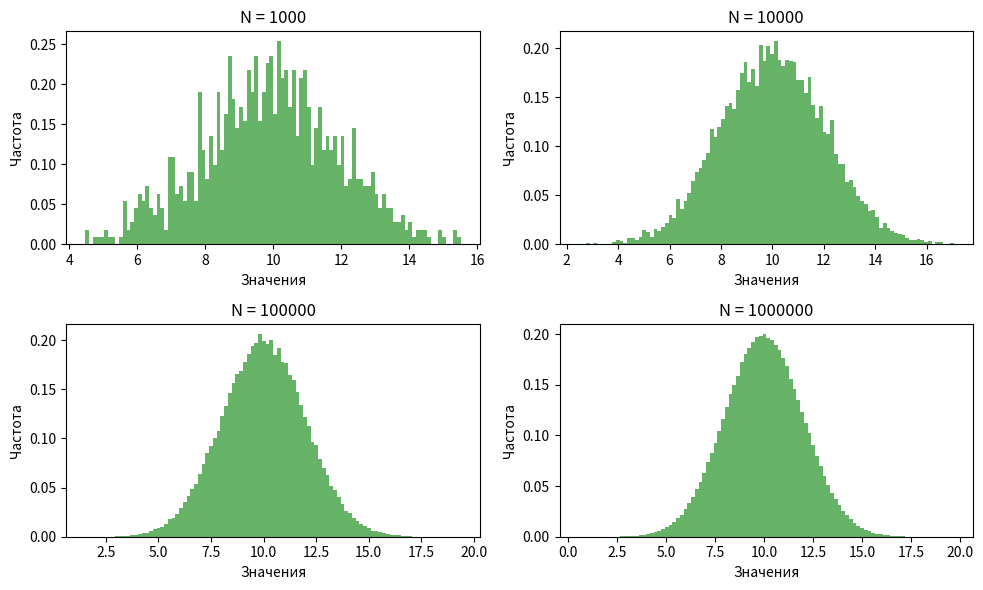

Write Python code to recreate this figure.
# Задание 3: Моделирование нормального распределения методом обратной функции
import numpy as np
from matplotlib import pyplot as plt
from scipy.stats import norm


# Метод обратной функции для моделирования нормального распределения
def inverse_transform_method(N, M=10, sigma=2):
    u = np.random.rand(N)
    return norm.ppf(u, loc=M, scale=sigma)


# Моделирование для разных N
N_values = [10 ** 3, 10 ** 4, 10 ** 5, 10 ** 6]
samples = [inverse_transform_method(N) for N in N_values]

# Построение гистограмм для каждого N
plt.figure(figsize=(10, 6))
for i, N in enumerate(N_values):
    plt.subplot(2, 2, i + 1)
    plt.hist(samples[i], bins=100, density=True, alpha=0.6, color='g')
    plt.title(f'N = {N}')
    plt.xlabel('Значения')
    plt.ylabel('Частота')

plt.tight_layout()
plt.show()
